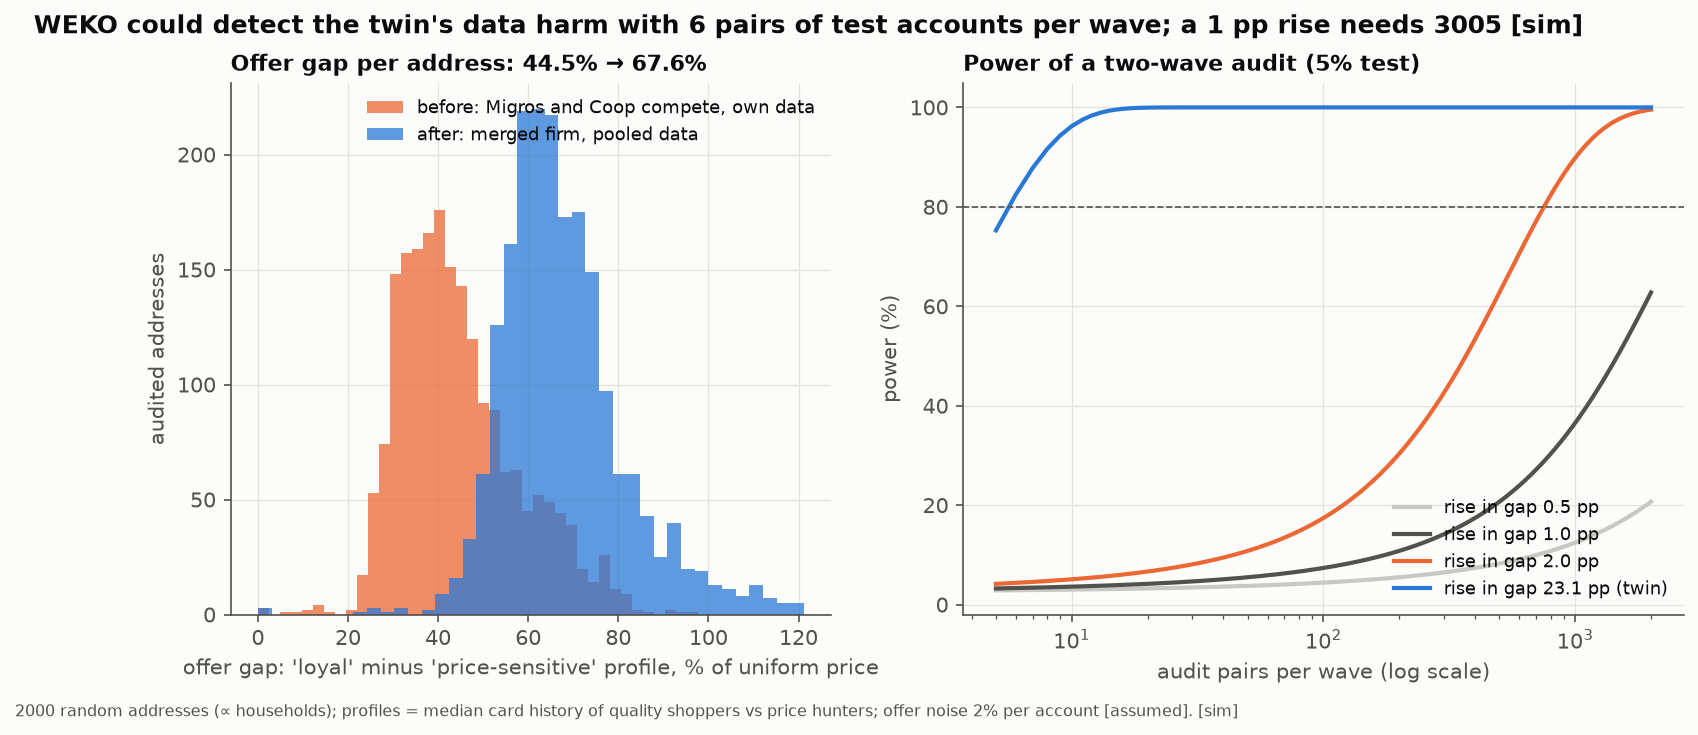

Source data for this figure (header and first rows):
effect_pp, sigma_pp, pairs_per_wave, pairs_if_same_addresses
0.5, 13.84, 12020, 4225
1.0, 13.84, 3005, 1057
2.0, 13.84, 752, 265
3.0, 13.84, 334, 118
23.12, 13.84, 6, 2
